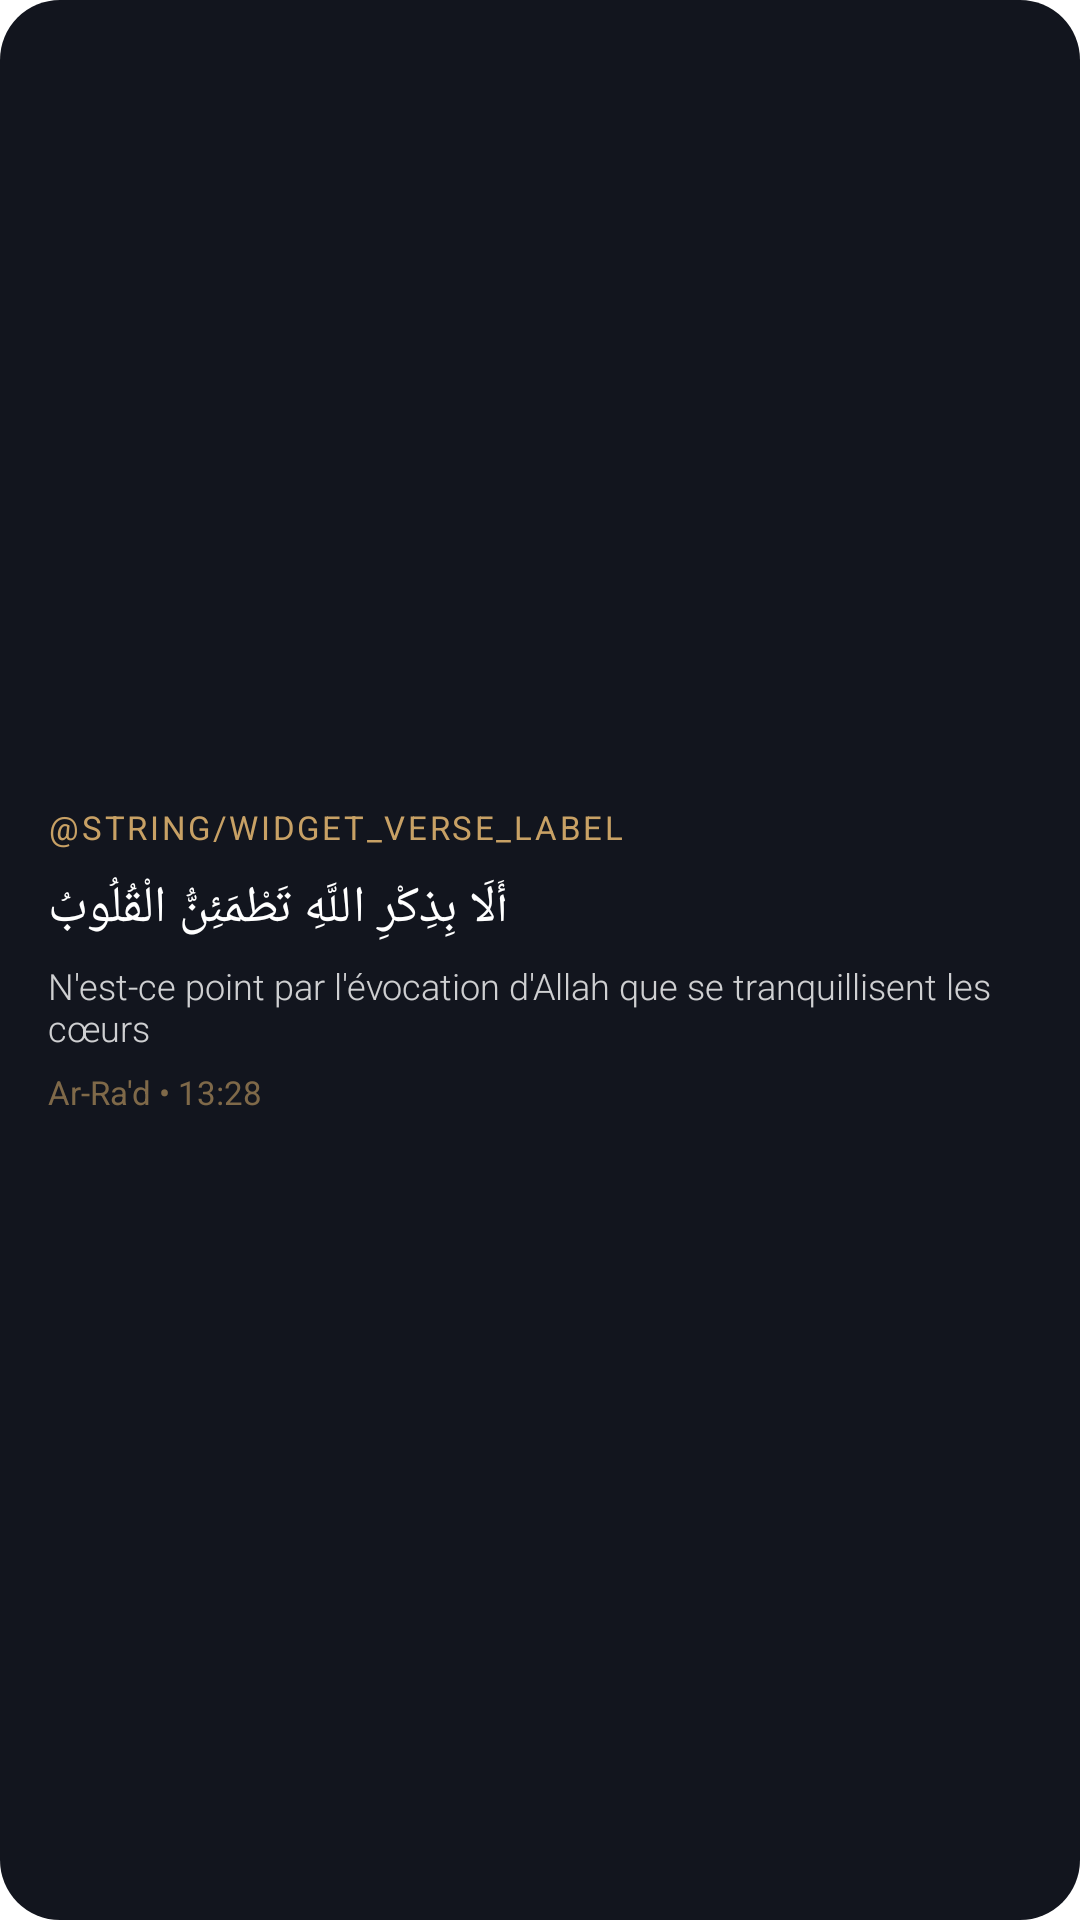

Here is an Android app screen rendered from its layout file. Give the layout XML and the strings, colors and styles it references.
<!-- AndroidManifest.xml: fallback theme Theme.MaterialComponents.DayNight.NoActionBar -->
<!-- res/layout/widget_verse.xml -->
<?xml version="1.0" encoding="utf-8"?>
<LinearLayout xmlns:android="http://schemas.android.com/apk/res/android"
    android:id="@+id/widget_container"
    android:layout_width="match_parent"
    android:layout_height="match_parent"
    android:background="@drawable/widget_bg_verse"
    android:orientation="vertical"
    android:padding="16dp"
    android:gravity="center_vertical">

    
    <TextView
        android:layout_width="wrap_content"
        android:layout_height="wrap_content"
        android:text="@string/widget_verse_label"
        android:textColor="#C8A165"
        android:textSize="11sp"
        android:textAllCaps="true"
        android:letterSpacing="0.08" />

    
    <TextView
        android:id="@+id/tv_verse_arabic"
        android:layout_width="match_parent"
        android:layout_height="wrap_content"
        android:text="أَلَا بِذِكْرِ اللَّهِ تَطْمَئِنُّ الْقُلُوبُ"
        android:textColor="#FFFFFFFF"
        android:textSize="17sp"
        android:textDirection="rtl"
        android:gravity="end"
        android:layout_marginTop="8dp"
        android:maxLines="2"
        android:ellipsize="end" />

    
    <TextView
        android:id="@+id/tv_verse_french"
        android:layout_width="match_parent"
        android:layout_height="wrap_content"
        android:text="N'est-ce point par l'évocation d'Allah que se tranquillisent les cœurs"
        android:textColor="#CCFFFFFF"
        android:textSize="12sp"
        android:layout_marginTop="6dp"
        android:maxLines="2"
        android:ellipsize="end"
        android:fontFamily="sans-serif-light" />

    
    <TextView
        android:id="@+id/tv_verse_reference"
        android:layout_width="wrap_content"
        android:layout_height="wrap_content"
        android:text="Ar-Ra'd • 13:28"
        android:textColor="#99C8A165"
        android:textSize="11sp"
        android:layout_marginTop="6dp" />

</LinearLayout>
<!-- resources referenced by this layout -->
<resources>
  <!-- drawable widget_bg_verse (drawable) -->
  <?xml version="1.0" encoding="utf-8"?>
  <shape xmlns:android="http://schemas.android.com/apk/res/android">
      <solid android:color="#12151E" />
      <corners android:radius="20dp" />
  </shape>
</resources>
